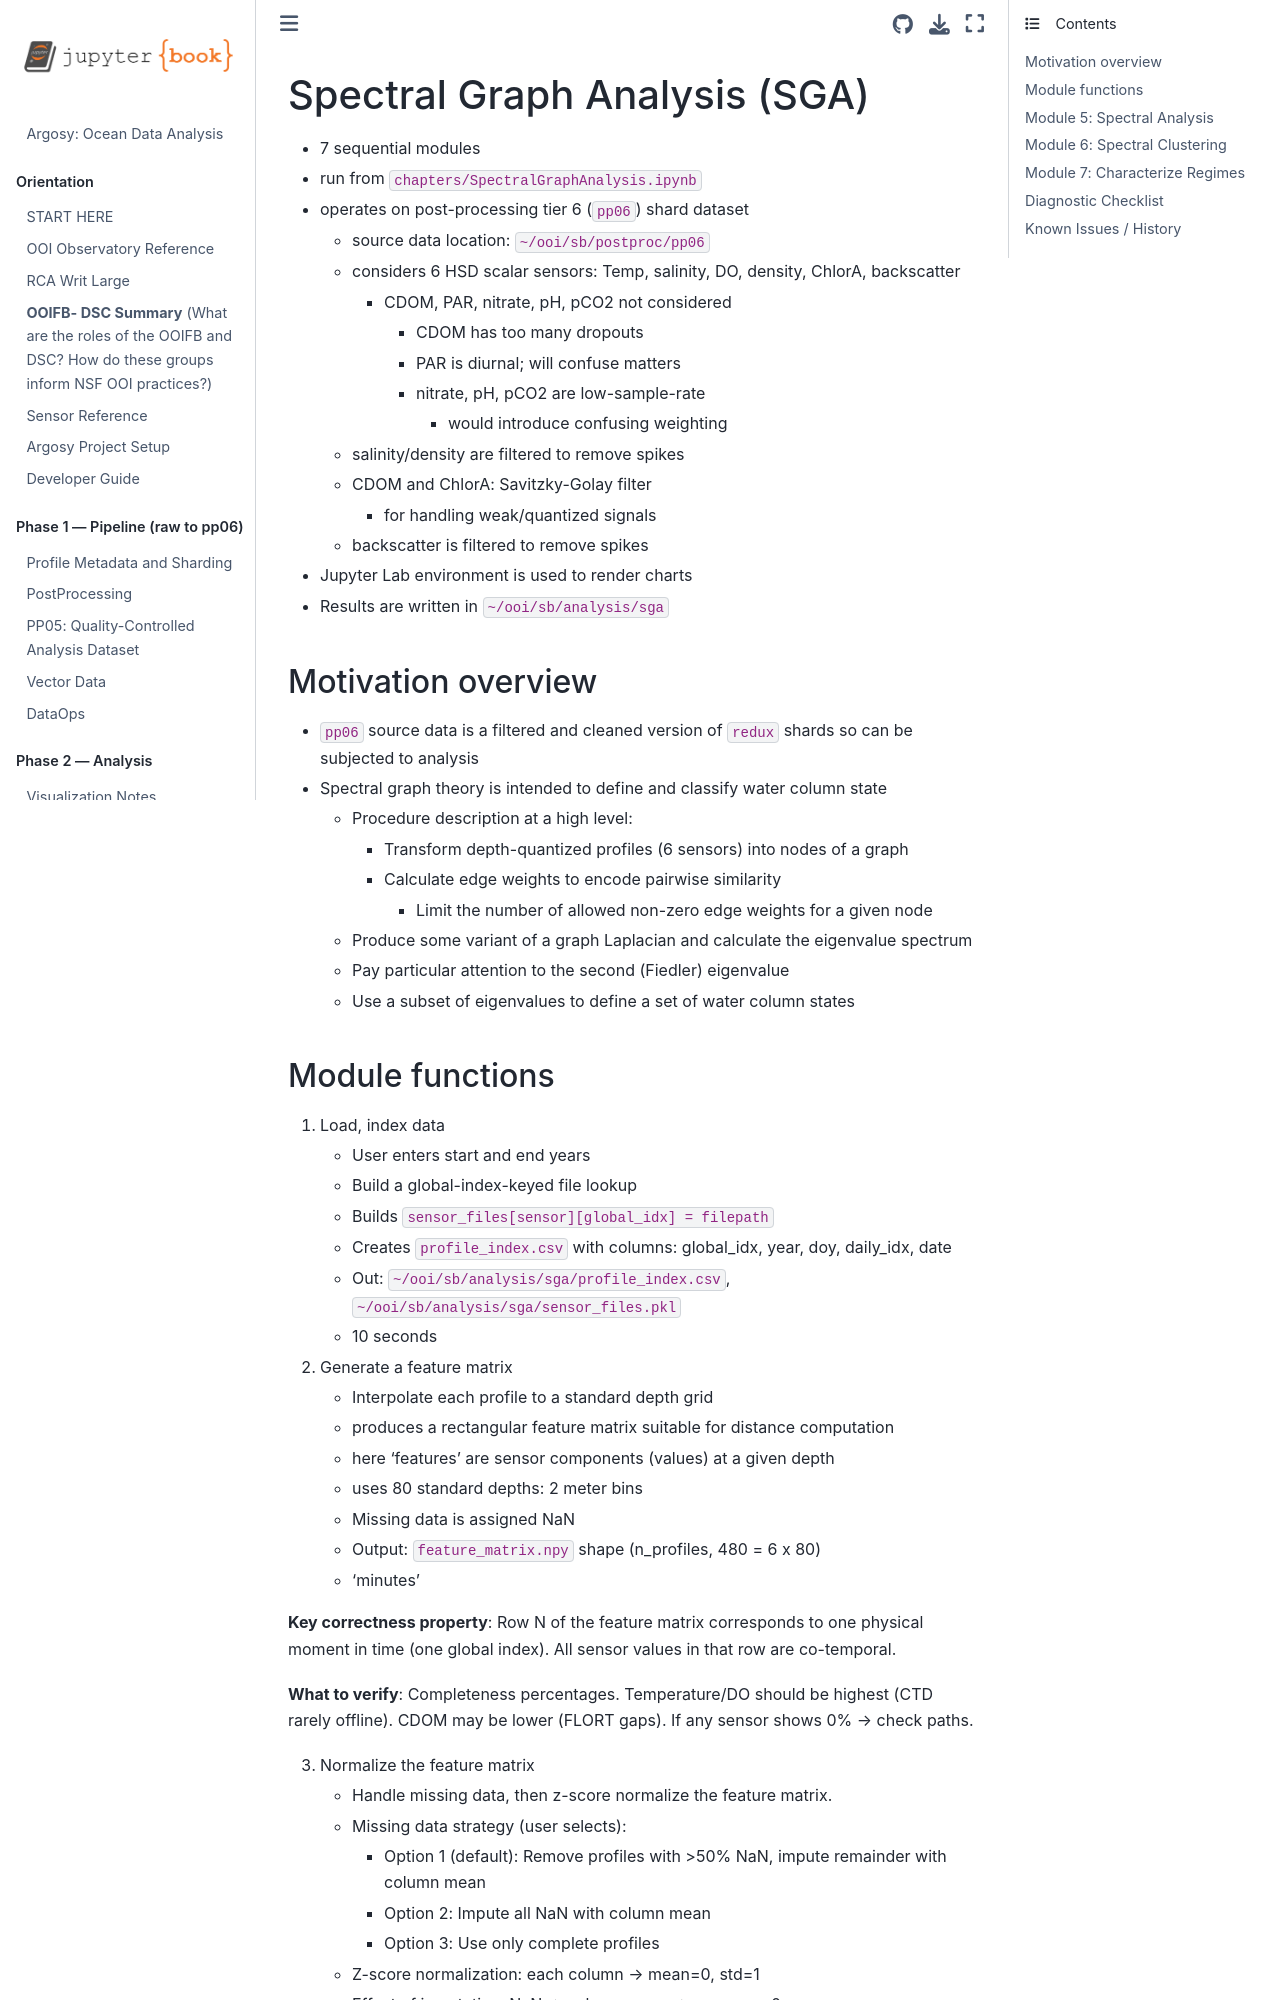

repository: robfatland/argosy · page: SpectralGraphAnalysis.html · generator: jekyll

# Spectral Graph Analysis (SGA)


- 7 sequential modules 
- run from `chapters/SpectralGraphAnalysis.ipynb`
- operates on post-processing tier 6 (`pp06`) shard dataset
    - source data location: `~/ooi/sb/postproc/pp06`
    - considers 6 HSD scalar sensors: Temp, salinity, DO, density, ChlorA, backscatter
        - CDOM, PAR, nitrate, pH, pCO2 not considered
            - CDOM has too many dropouts
            - PAR is diurnal; will confuse matters
            - nitrate, pH, pCO2 are low-sample-rate
                - would introduce confusing weighting
    - salinity/density are filtered to remove spikes
    - CDOM and ChlorA: Savitzky-Golay filter
        - for handling weak/quantized signals
    - backscatter is filtered to remove spikes
- Jupyter Lab environment is used to render charts
- Results are written in `~/ooi/sb/analysis/sga`


## Motivation overview


- `pp06` source data is a filtered and cleaned version of `redux` shards so can be subjected to analysis
- Spectral graph theory is intended to define and classify water column state
    - Procedure description at a high level:
        - Transform depth-quantized profiles (6 sensors) into nodes of a graph
        - Calculate edge weights to encode pairwise similarity
            - Limit the number of allowed non-zero edge weights for a given node
    - Produce some variant of a graph Laplacian and calculate the eigenvalue spectrum
    - Pay particular attention to the second (Fiedler) eigenvalue
    - Use a subset of eigenvalues to define a set of water column states
